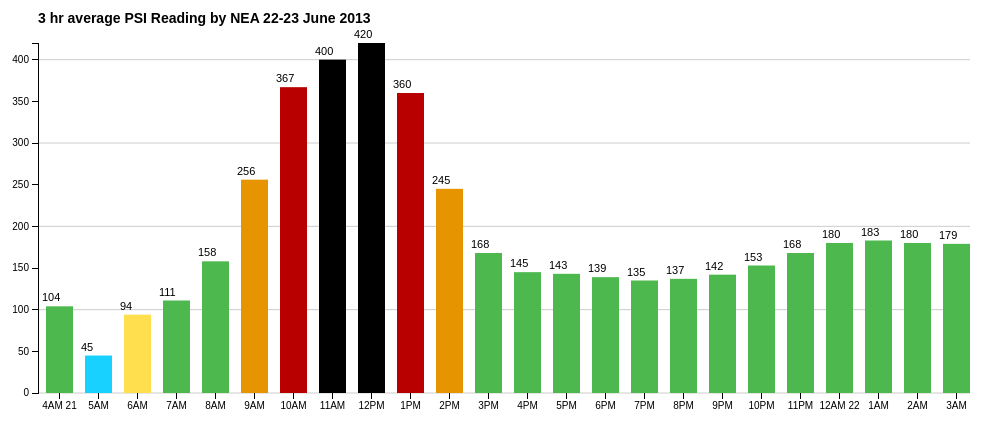
D3 v3 page, settled after 360 driven frames (6 s of simulated time); the page loaded 1 data file(s).



var margin = {top: 40, right: 20, bottom: 30, left: 40},
    width = 1000 - margin.left - margin.right,
    height = 420 - margin.top - margin.bottom ;

var tformat = d3.format(".0");

var x = d3.scale.ordinal()
    .rangeRoundBands([0, width], .1);

var y = d3.scale.linear()
    .range([height, 0]);
    
    
    var svg = d3.select("#chart_div").append("svg")
    .attr("width", width + margin.left + margin.right)
    .attr("height", height + margin.top + margin.bottom)
  .append("g")
    .attr("transform", "translate(" + margin.left + "," + margin.top + ")");
    
    


var xAxis = d3.svg.axis()
    .scale(x)
    .orient("bottom");

var yAxis = d3.svg.axis()
    .scale(y)
    .orient("left")
    .tickFormat(tformat);



d3.csv("data.csv", function(error, data) {

  data.forEach(function(d) {
    d.PSI = +d.PSI;
  });

  x.domain(data.map(function(d) { return d.time; }));
  y.domain([0, d3.max(data, function(d) { return d.PSI; })]);
  
  // Draw Y-axis grid lines
  svg.selectAll("line.y")
    .data(y.ticks(4))
    .enter().append("line")
    .attr("class", "y")
    .attr("x1", 0)
    .attr("x2", width - 8)
    .attr("y1", y)
    .attr("y2", y)
    .style("stroke", "#ccc");

  svg.append("g")
      .attr("class", "x axis")
      .attr("transform", "translate(0," + height + ")")
      .call(xAxis);

  svg.append("g")
      .attr("class", "y axis")
      .call(yAxis);
      
  svg.append("text")
        .attr("x", 0)             
        .attr("y", 0 - (margin.top/2))
        .style("font-size", "14px") 
        .style("font-weight","bold")  
        .text("3 hr average PSI Reading by NEA 22-23 June 2013");
      
  var sel = svg.selectAll(".bar")
    .data(data).enter();

sel.append("rect")
   .attr("class", "bar")
   .attr("x", function(d) { return x(d.time)+4; })
   .attr("width", x.rangeBand()-8)
   .attr("y", function(d) { return y(d.PSI); })
   .attr("height", function(d) { return height - y(d.PSI); })
   .style("fill", function(d) {
      if(d.PSI<50){
        return "#19D1FF";
      }else if(d.PSI<100){
        return "#FFDF4D";
      }else if(d.PSI<200){
        return "#4DB84D";
      }else if(d.PSI<300){
        return "#E69400";
      }else if(d.PSI<400){
        return "#B80000";
      }else{
        return "black";
      }});

sel.append("text")
   .attr("x", function(d) { return x(d.time); })
   .attr("y", function(d) { return y(d.PSI)- 5; })
   .attr("font-size", "11px")
   .text(function(d) { return d.PSI});
});



### data: data.csv
time, PSI
4AM 21, 104
5AM, 45
6AM, 94
7AM, 111
8AM, 158
9AM, 256
10AM, 367
11AM, 400
12PM, 420
1PM, 360
2PM, 245
3PM, 168
4PM, 145
5PM, 143
6PM, 139
7PM, 135
8PM, 137
9PM, 142
10PM, 153
11PM, 168
12AM 22, 180
1AM, 183
2AM, 180
3AM, 179